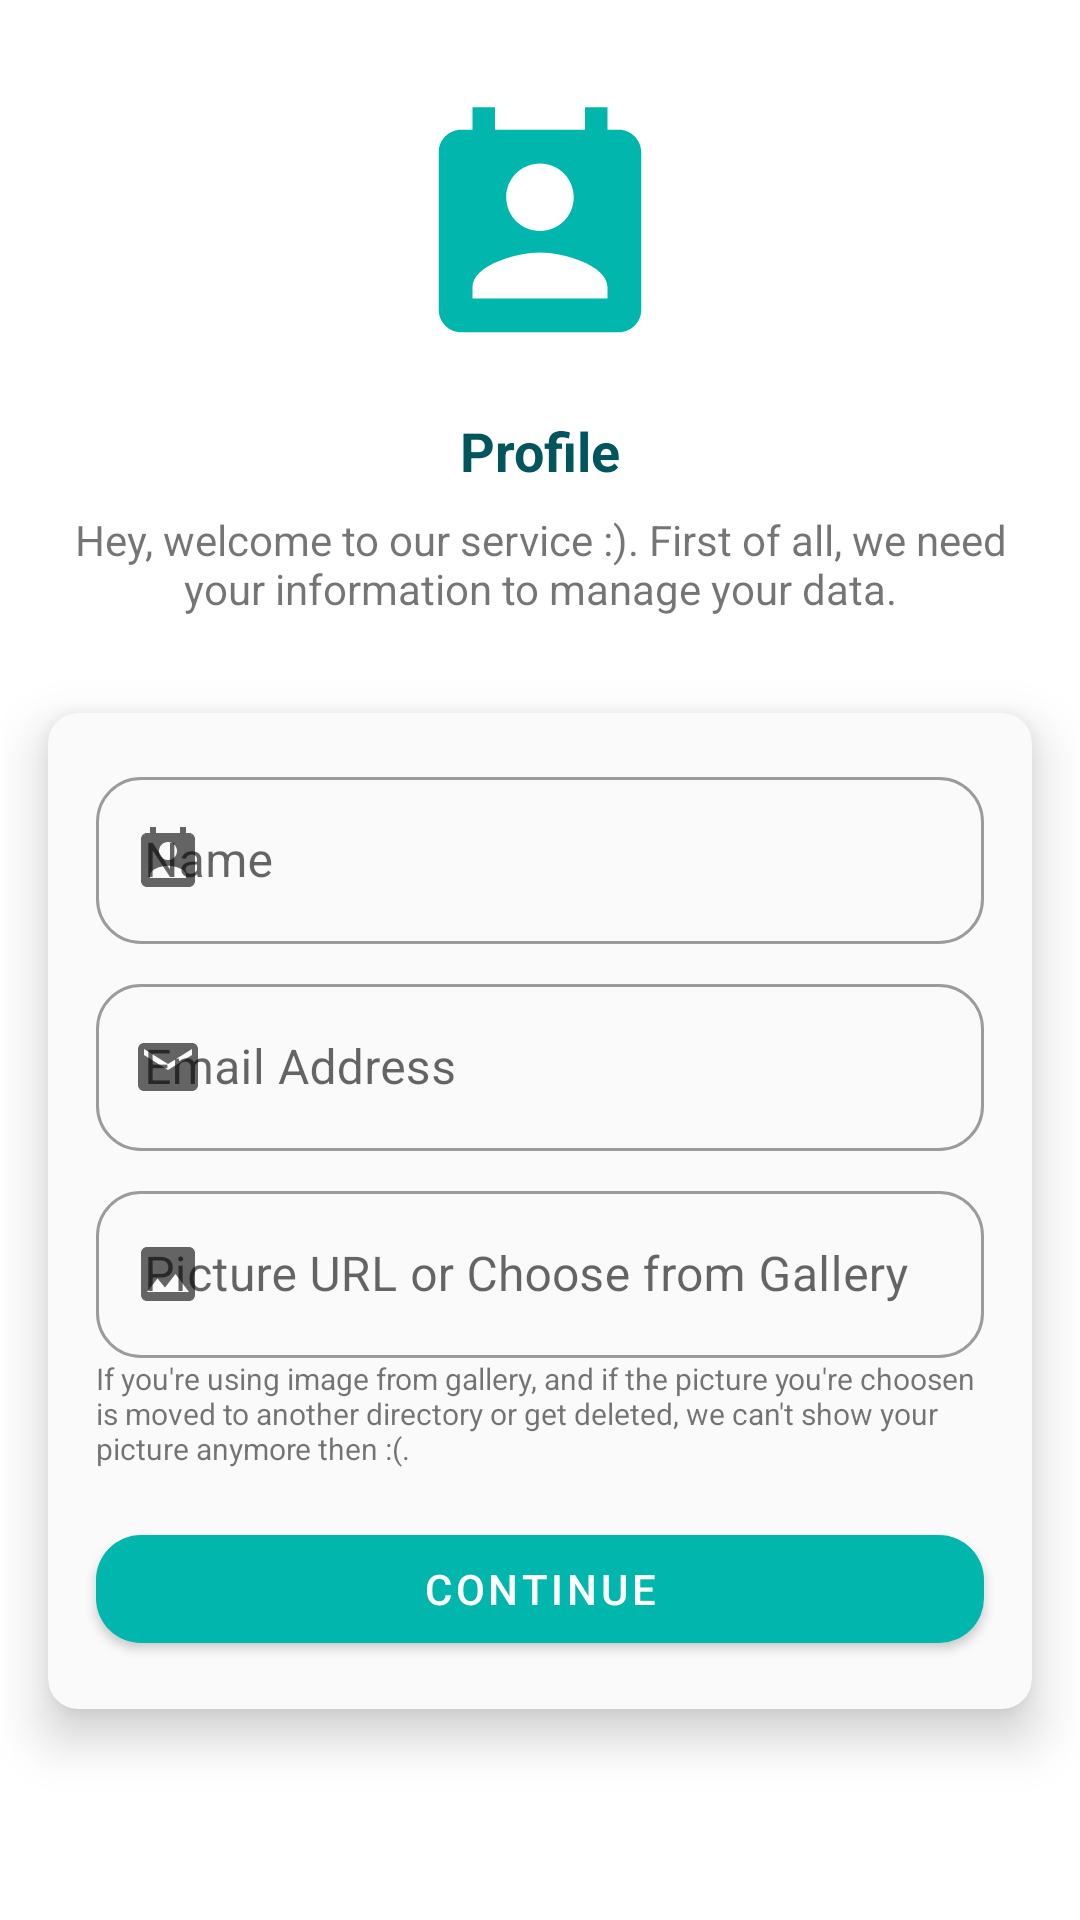

Reconstruct the res/layout file that produces this screen, plus the resources it refers to.
<!-- AndroidManifest.xml: application theme Theme.Simpl -->
<!-- res/layout/fragment_profile.xml -->
<?xml version="1.0" encoding="utf-8"?>
<androidx.constraintlayout.widget.ConstraintLayout xmlns:android="http://schemas.android.com/apk/res/android"
    xmlns:app="http://schemas.android.com/apk/res-auto"
    xmlns:tools="http://schemas.android.com/tools"
    android:layout_width="match_parent"
    android:layout_height="match_parent"
    android:background="?backgroundSoftCustom"
    tools:context=".ui.getting_started.fragments.ProfileFragment">

    <ScrollView
        android:layout_width="match_parent"
        android:layout_height="match_parent">

        <androidx.constraintlayout.widget.ConstraintLayout
            android:layout_width="match_parent"
            android:layout_height="wrap_content">

            <ImageView
                android:id="@+id/imageView6"
                android:layout_width="90dp"
                android:layout_height="90dp"
                android:layout_marginTop="32dp"
                android:src="@drawable/ic_baseline_perm_contact_calendar_24"
                app:layout_constraintEnd_toEndOf="parent"
                app:layout_constraintStart_toStartOf="parent"
                app:layout_constraintTop_toTopOf="parent" />

            <TextView
                android:id="@+id/textView4"
                android:layout_width="wrap_content"
                android:layout_height="wrap_content"
                android:layout_marginTop="16dp"
                android:text="Profile"
                android:textColor="?titleColor"
                android:textSize="18sp"
                android:textStyle="bold"
                app:layout_constraintEnd_toEndOf="parent"
                app:layout_constraintStart_toStartOf="parent"
                app:layout_constraintTop_toBottomOf="@+id/imageView6" />

            <TextView
                android:id="@+id/textView6"
                android:layout_width="0dp"
                android:layout_height="wrap_content"
                android:layout_marginStart="16dp"
                android:layout_marginTop="8dp"
                android:layout_marginEnd="16dp"
                android:text="Hey, welcome to our service :). First of all, we need your information to manage your data."
                android:textAlignment="center"
                app:layout_constraintEnd_toEndOf="parent"
                app:layout_constraintStart_toStartOf="parent"
                app:layout_constraintTop_toBottomOf="@+id/textView4" />

            <androidx.cardview.widget.CardView
                android:layout_width="match_parent"
                android:layout_height="wrap_content"
                android:layout_marginStart="16dp"
                android:layout_marginTop="32dp"
                android:layout_marginEnd="16dp"
                android:layout_marginBottom="32dp"
                app:cardBackgroundColor="?cardBackgroundCustom"
                app:cardCornerRadius="10dp"
                app:cardElevation="10dp"
                app:layout_constraintBottom_toBottomOf="parent"
                app:layout_constraintEnd_toEndOf="parent"
                app:layout_constraintStart_toStartOf="parent"
                app:layout_constraintTop_toBottomOf="@+id/textView6">

                <androidx.constraintlayout.widget.ConstraintLayout
                    android:layout_width="match_parent"
                    android:layout_height="match_parent">

                    <com.google.android.material.button.MaterialButton
                        android:id="@+id/btn_continue_start"
                        android:layout_width="0dp"
                        android:layout_height="wrap_content"
                        android:layout_marginTop="16dp"
                        android:layout_marginBottom="16dp"
                        android:text="Continue"
                        app:cornerRadius="15dp"
                        app:elevation="10dp"
                        app:layout_constraintBottom_toBottomOf="parent"
                        app:layout_constraintEnd_toEndOf="@+id/textView7"
                        app:layout_constraintStart_toStartOf="@+id/textView7"
                        app:layout_constraintTop_toBottomOf="@+id/textView7" />

                    <TextView
                        android:id="@+id/textView7"
                        android:layout_width="0dp"
                        android:layout_height="wrap_content"
                        android:text="If you're using image from gallery, and if the picture you're choosen is moved to another directory or get deleted, we can't show your picture anymore then :(."
                        android:textSize="10sp"
                        app:layout_constraintEnd_toEndOf="@+id/til_pict"
                        app:layout_constraintStart_toStartOf="@+id/til_pict"
                        app:layout_constraintTop_toBottomOf="@+id/til_pict" />

                    <com.google.android.material.textfield.TextInputLayout
                        android:id="@+id/til_name"
                        style="@style/Widget.MaterialComponents.TextInputLayout.OutlinedBox"
                        android:layout_width="match_parent"
                        android:layout_height="wrap_content"
                        android:layout_marginStart="16dp"
                        android:layout_marginTop="16dp"
                        android:layout_marginEnd="16dp"
                        android:hint="Name"
                        app:boxCornerRadiusBottomStart="15dp"
                        app:boxCornerRadiusBottomEnd="15dp"
                        app:boxCornerRadiusTopEnd="15dp"
                        app:boxCornerRadiusTopStart="15dp"
                        app:layout_constraintEnd_toEndOf="parent"
                        app:layout_constraintStart_toStartOf="parent"
                        app:layout_constraintTop_toTopOf="parent"
                        app:startIconDrawable="@drawable/ic_baseline_perm_contact_calendar_24">

                        <EditText
                            android:id="@+id/et_name"

                            android:layout_width="match_parent"
                            android:layout_height="wrap_content" />
                    </com.google.android.material.textfield.TextInputLayout>

                    <com.google.android.material.textfield.TextInputLayout
                        android:id="@+id/til_email"
                        style="@style/Widget.MaterialComponents.TextInputLayout.OutlinedBox"
                        android:layout_width="match_parent"
                        android:layout_height="wrap_content"
                        android:layout_marginStart="16dp"
                        android:layout_marginTop="8dp"
                        android:layout_marginEnd="16dp"
                        android:hint="Email Address"
                        app:boxCornerRadiusBottomStart="15dp"
                        app:boxCornerRadiusBottomEnd="15dp"
                        app:boxCornerRadiusTopEnd="15dp"
                        app:boxCornerRadiusTopStart="15dp"
                        app:layout_constraintEnd_toEndOf="parent"
                        app:layout_constraintStart_toStartOf="parent"
                        app:layout_constraintTop_toBottomOf="@+id/til_name"
                        app:startIconDrawable="@drawable/ic_baseline_email_24">

                        <EditText
                            android:id="@+id/et_email"
                            android:layout_width="match_parent"
                            android:layout_height="wrap_content"
                            android:inputType="textEmailAddress" />
                    </com.google.android.material.textfield.TextInputLayout>

                    <com.google.android.material.textfield.TextInputLayout
                        android:id="@+id/til_pict"
                        style="@style/Widget.MaterialComponents.TextInputLayout.OutlinedBox"
                        android:layout_width="match_parent"
                        android:layout_height="wrap_content"
                        android:layout_marginStart="16dp"
                        android:layout_marginTop="8dp"
                        android:layout_marginEnd="16dp"
                        android:hint="Picture URL or Choose from Gallery"
                        app:boxCornerRadiusBottomStart="15dp"
                        app:boxCornerRadiusBottomEnd="15dp"
                        app:boxCornerRadiusTopEnd="15dp"
                        app:boxCornerRadiusTopStart="15dp"
                        app:layout_constraintEnd_toEndOf="parent"
                        app:layout_constraintStart_toStartOf="parent"
                        app:layout_constraintTop_toBottomOf="@+id/til_email"
                        app:startIconDrawable="@drawable/ic_baseline_image_24">

                        <EditText
                            android:id="@+id/et_pict"
                            android:layout_width="match_parent"
                            android:layout_height="wrap_content" />
                    </com.google.android.material.textfield.TextInputLayout>
                </androidx.constraintlayout.widget.ConstraintLayout>
            </androidx.cardview.widget.CardView>
        </androidx.constraintlayout.widget.ConstraintLayout>
    </ScrollView>
</androidx.constraintlayout.widget.ConstraintLayout>
<!-- resources referenced by this layout -->
<resources>
  <!-- drawable ic_baseline_email_24 (drawable) -->
  <vector android:height="24dp" android:tint="#01B6AD"
      android:viewportHeight="24" android:viewportWidth="24"
      android:width="24dp" xmlns:android="http://schemas.android.com/apk/res/android">
      <path android:fillColor="@android:color/white" android:pathData="M20,4L4,4c-1.1,0 -1.99,0.9 -1.99,2L2,18c0,1.1 0.9,2 2,2h16c1.1,0 2,-0.9 2,-2L22,6c0,-1.1 -0.9,-2 -2,-2zM20,8l-8,5 -8,-5L4,6l8,5 8,-5v2z"/>
  </vector>
  <!-- drawable ic_baseline_image_24 (drawable) -->
  <vector xmlns:android="http://schemas.android.com/apk/res/android"
      android:width="24dp"
      android:height="24dp"
      android:viewportWidth="24"
      android:viewportHeight="24"
      android:tint="#01B6AD">
    <path
        android:fillColor="@android:color/white"
        android:pathData="M21,19V5c0,-1.1 -0.9,-2 -2,-2H5c-1.1,0 -2,0.9 -2,2v14c0,1.1 0.9,2 2,2h14c1.1,0 2,-0.9 2,-2zM8.5,13.5l2.5,3.01L14.5,12l4.5,6H5l3.5,-4.5z"/>
  </vector>
  <!-- drawable ic_baseline_perm_contact_calendar_24 (drawable) -->
  <vector android:height="24dp" android:tint="#01B6AD"
      android:viewportHeight="24" android:viewportWidth="24"
      android:width="24dp" xmlns:android="http://schemas.android.com/apk/res/android">
      <path android:fillColor="@android:color/white" android:pathData="M19,3h-1L18,1h-2v2L8,3L8,1L6,1v2L5,3c-1.11,0 -2,0.9 -2,2v14c0,1.1 0.89,2 2,2h14c1.1,0 2,-0.9 2,-2L21,5c0,-1.1 -0.9,-2 -2,-2zM12,6c1.66,0 3,1.34 3,3s-1.34,3 -3,3 -3,-1.34 -3,-3 1.34,-3 3,-3zM18,18L6,18v-1c0,-2 4,-3.1 6,-3.1s6,1.1 6,3.1v1z"/>
  </vector>
  <style name="Theme.Simpl" parent="Theme.MaterialComponents.DayNight.DarkActionBar">
          
          <item name="colorPrimary">@color/teal</item>
          <item name="colorPrimaryVariant">@color/teal_dark</item>
          <item name="colorOnPrimary">@color/white</item>
          
          <item name="colorSecondary">@color/yellow</item>
          <item name="colorSecondaryVariant">@color/yellow_dark</item>
          <item name="colorOnSecondary">@color/black</item>
          
  
          <item name="windowActionBar">false</item>
          <item name="windowNoTitle">true</item>
          <item name="android:statusBarColor" tools:targetApi="l">?attr/colorPrimaryVariant</item>
          
  
          <item name="colorPrimaryFade">@color/teal_fade</item>
          <item name="cardBackgroundCustom">@color/soft_gray</item>
          <item name="cardBackgroundCustomFade">@color/white_fade</item>
          <item name="backgroundSoftCustom">@color/white</item>
          <item name="android:shadowColor">@color/black</item>
          <item name="titleColor">@color/teal_darkest_2</item>
          <item name="titleStaticColor">@color/black</item>
          <item name="titleWhiteSoftColor">@color/gray_dark</item>
          <item name="android:windowBackground">@color/white</item>
          <item name="accent">@color/yellow</item>
      </style>
  <color name="teal">#01b6ad</color>
  <color name="teal_dark">#00857e</color>
  <color name="white">#FFFFFFFF</color>
  <color name="yellow">#eeba4c</color>
  <color name="yellow_dark">#b88a18</color>
  <color name="black">#2B2B2B</color>
  <color name="teal_fade">#8F01B6AD</color>
  <color name="soft_gray">#FAFAFA</color>
  <color name="white_fade">#80FFFFFF</color>
  <color name="teal_darkest_2">#01565d</color>
  <color name="gray_dark">#7A7A7A</color>
</resources>
